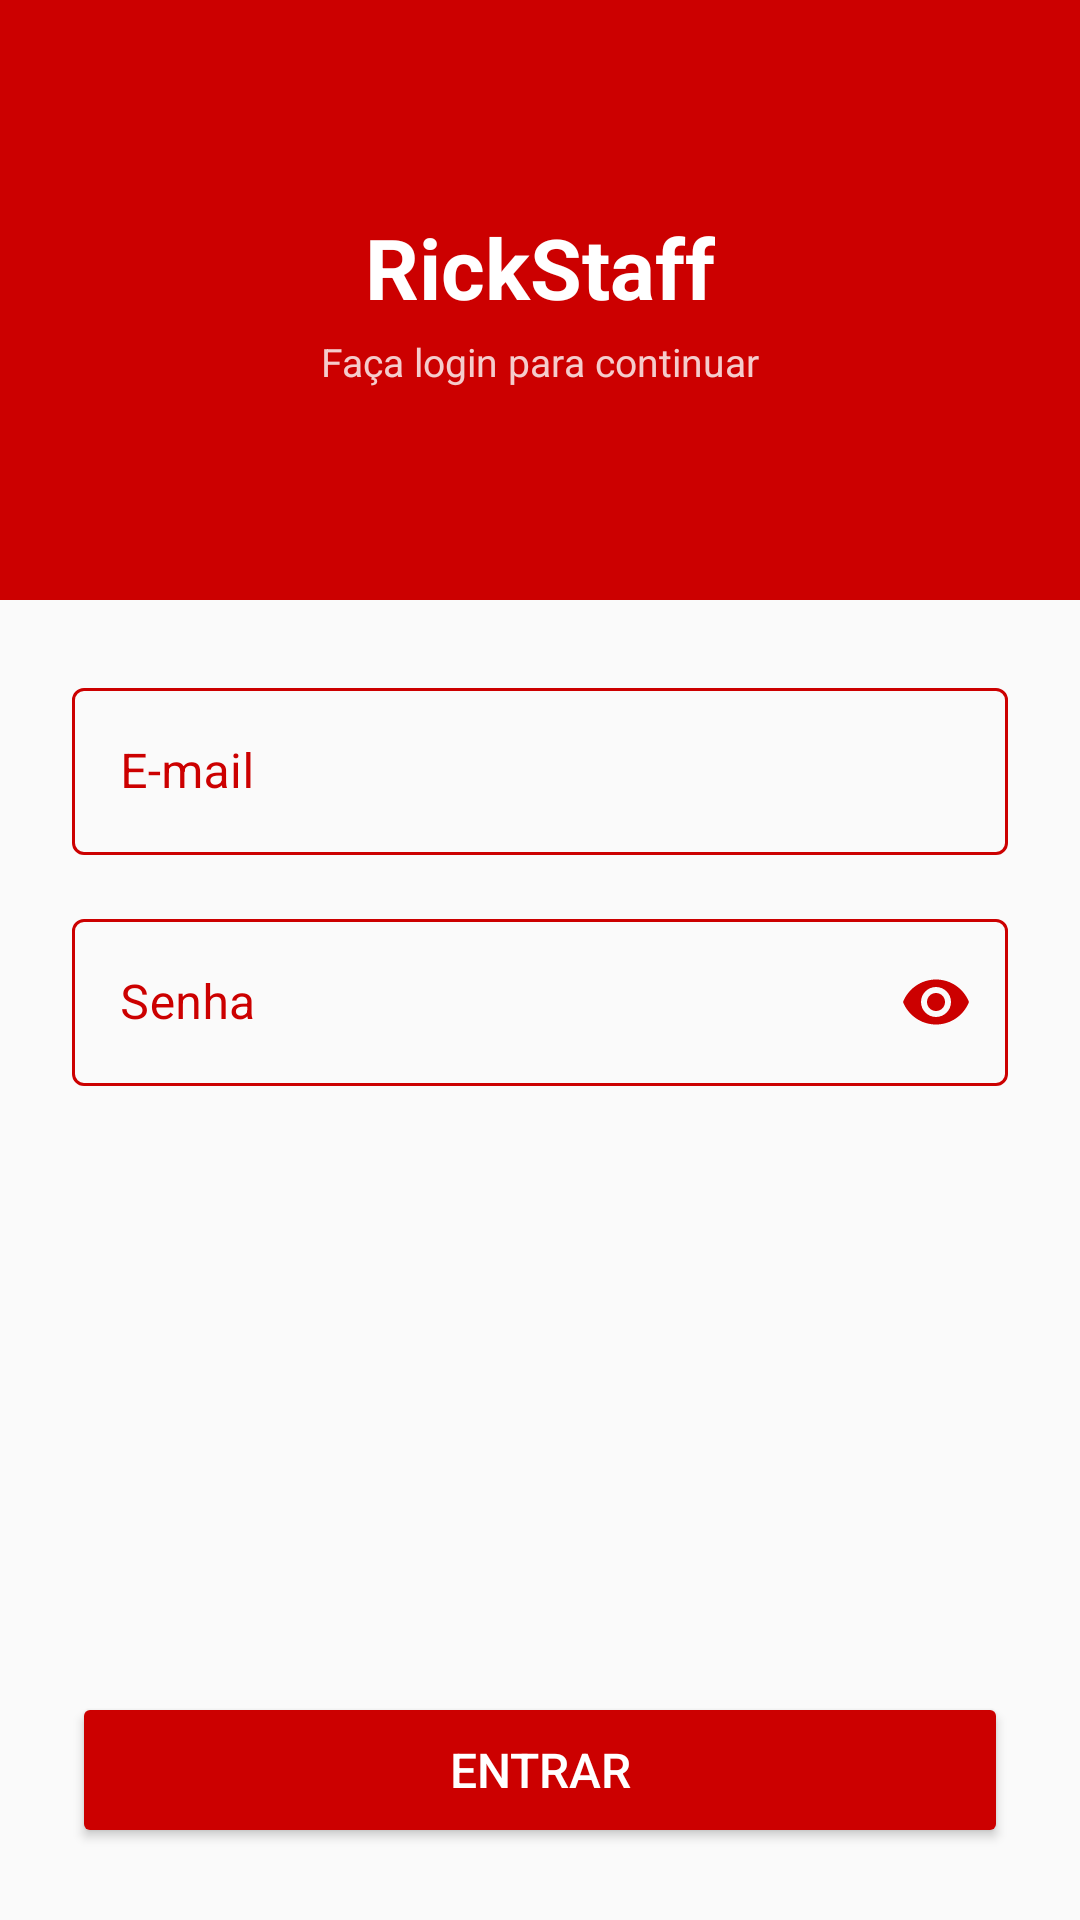

Layout XML and referenced resources for this Android screen:
<!-- AndroidManifest.xml: application theme Theme.RickStaff -->
<!-- res/layout/activity_login.xml -->
<?xml version="1.0" encoding="utf-8"?>
<ScrollView xmlns:android="http://schemas.android.com/apk/res/android"
    xmlns:app="http://schemas.android.com/apk/res-auto"
    android:layout_width="match_parent"
    android:layout_height="match_parent"
    android:fillViewport="true"
    android:background="@color/background">

    <LinearLayout
        android:layout_width="match_parent"
        android:layout_height="wrap_content"
        android:orientation="vertical">

        <FrameLayout
            android:layout_width="match_parent"
            android:layout_height="200dp"
            android:background="@color/red_primary">

            <LinearLayout
                android:layout_width="wrap_content"
                android:layout_height="wrap_content"
                android:layout_gravity="center"
                android:orientation="vertical"
                android:gravity="center">

                <TextView
                    android:layout_width="wrap_content"
                    android:layout_height="wrap_content"
                    android:text="@string/app_name"
                    android:textSize="28sp"
                    android:textStyle="bold"
                    android:textColor="@color/white"/>

                <TextView
                    android:layout_width="wrap_content"
                    android:layout_height="wrap_content"
                    android:text="@string/login_subtitulo"
                    android:textSize="13sp"
                    android:textColor="@color/white"
                    android:alpha="0.8"
                    android:layout_marginTop="4dp"/>

            </LinearLayout>

        </FrameLayout>

        <LinearLayout
            android:layout_width="match_parent"
            android:layout_height="0dp"
            android:layout_weight="1"
            android:orientation="vertical"
            android:padding="24dp">

            <com.google.android.material.textfield.TextInputLayout
                android:layout_width="match_parent"
                android:layout_height="wrap_content"
                android:hint="@string/login_email"
                style="@style/Widget.MaterialComponents.TextInputLayout.OutlinedBox"
                app:boxStrokeColor="@color/input_stroke_color"
                app:hintTextColor="@color/red_primary"
                android:textColorHint="@color/red_primary"
                android:layout_marginBottom="16dp">

                <com.google.android.material.textfield.TextInputEditText
                    android:id="@+id/etEmail"
                    android:layout_width="match_parent"
                    android:layout_height="wrap_content"
                    android:textColor="@color/red_primary"
                    android:inputType="textEmailAddress"/>
            </com.google.android.material.textfield.TextInputLayout>

            <com.google.android.material.textfield.TextInputLayout
                android:layout_width="match_parent"
                android:layout_height="wrap_content"
                android:hint="@string/login_hint_senha"
                style="@style/Widget.MaterialComponents.TextInputLayout.OutlinedBox"
                app:boxStrokeColor="@color/input_stroke_color"
                app:hintTextColor="@color/red_primary"
                android:textColorHint="@color/red_primary"
                app:passwordToggleEnabled="true"
                app:passwordToggleTint="@color/red_primary"
                android:layout_marginBottom="8dp">

                <com.google.android.material.textfield.TextInputEditText
                    android:id="@+id/etSenha"
                    android:layout_width="match_parent"
                    android:layout_height="wrap_content"
                    android:textColor="@color/red_primary"
                    android:inputType="textPassword"/>
            </com.google.android.material.textfield.TextInputLayout>

            <Space
                android:layout_width="match_parent"
                android:layout_height="0dp"
                android:layout_weight="1" />

            <TextView
                android:id="@+id/tvError"
                android:layout_width="match_parent"
                android:layout_height="wrap_content"
                android:textColor="#B00020"
                android:layout_marginBottom="16dp"
                android:visibility="gone"/>

            <ProgressBar
                android:id="@+id/progressBar"
                android:layout_width="wrap_content"
                android:layout_height="wrap_content"
                android:layout_gravity="center"
                android:layout_marginTop="16dp"
                android:visibility="gone"/>

            <Button
                android:id="@+id/btnLogin"
                android:layout_width="match_parent"
                android:layout_height="52dp"
                android:text="@string/login_entrar"
                android:textSize="16sp"
                android:backgroundTint="@color/red_primary"
                android:textColor="@color/white"
                android:layout_marginTop="8dp"/>

        </LinearLayout>

    </LinearLayout>

</ScrollView>
<!-- resources referenced by this layout -->
<resources>
  <color name="background">#FAFAFA</color>
  <color name="red_primary">#CC0000</color>
  <color name="white">#FFFFFF</color>
  <string name="app_name">RickStaff</string>
  <string name="login_email">E-mail</string>
  <string name="login_entrar">Entrar</string>
  <string name="login_hint_senha">Senha</string>
  <string name="login_subtitulo">Faça login para continuar</string>
  <style name="Theme.RickStaff" parent="Theme.MaterialComponents.DayNight.NoActionBar">
          <item name="colorPrimary">@color/red_primary</item>
          <item name="colorPrimaryVariant">@color/red_dark</item>
          <item name="colorOnPrimary">@color/white</item>
          <item name="colorSecondary">@color/red_light</item>
          <item name="colorOnSecondary">@color/white</item>
          <item name="android:statusBarColor">@color/red_dark</item>
          <item name="android:windowBackground">@color/background</item>
      </style>
  <color name="red_dark">#990000</color>
  <color name="red_light">#FF4444</color>
</resources>
